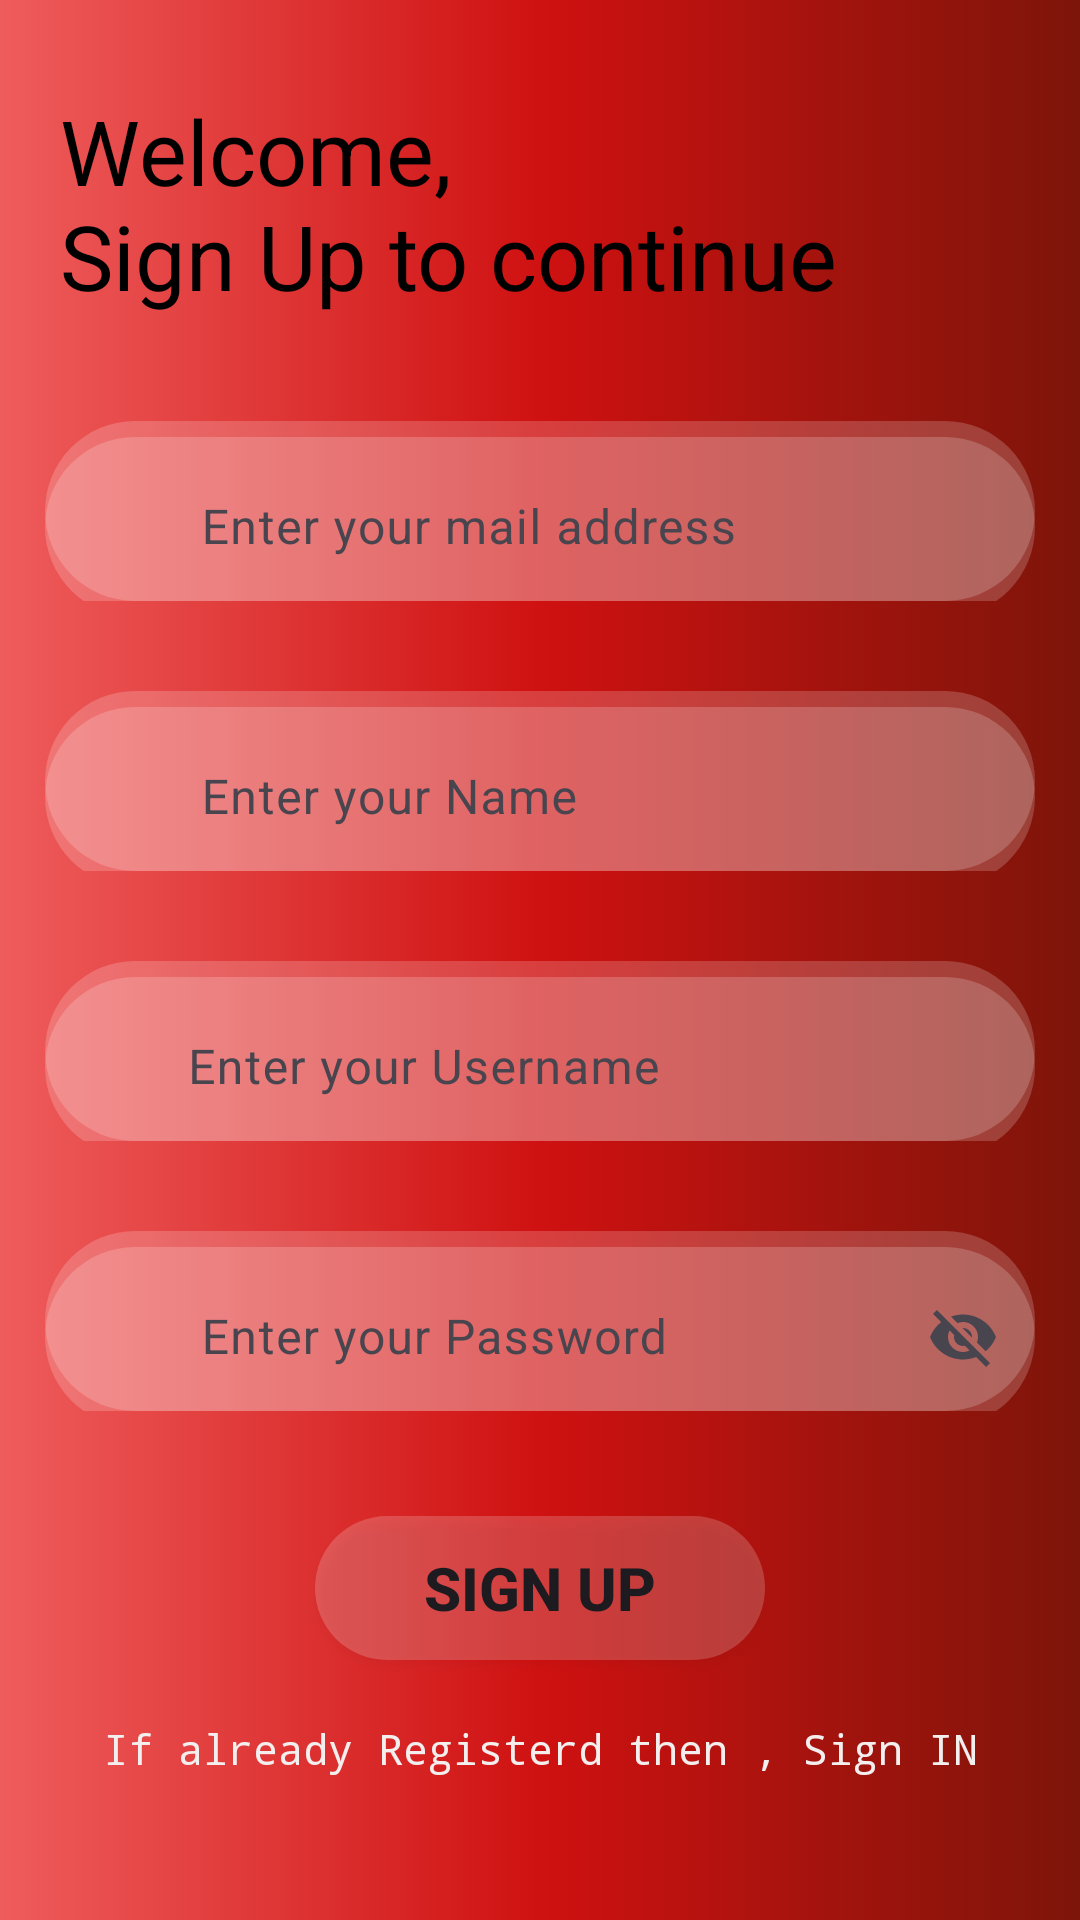

Here is an Android app screen rendered from its layout file. Give the layout XML and the strings, colors and styles it references.
<!-- AndroidManifest.xml: application theme Theme.UnderstandingLogcat -->
<!-- res/layout/activity_secondactivity.xml -->
<?xml version="1.0" encoding="utf-8"?>
<LinearLayout xmlns:android="http://schemas.android.com/apk/res/android"
    xmlns:app="http://schemas.android.com/apk/res-auto"
    xmlns:tools="http://schemas.android.com/tools"
    android:layout_width="match_parent"
    android:layout_height="match_parent"
    android:background="@drawable/mainbackground"
    android:orientation="vertical"

    tools:context=".SignUp">


    <TextView
        android:id="@+id/textView"
        android:layout_width="wrap_content"
        android:layout_height="wrap_content"
        android:text="Welcome,
                        Sign Up to continue"
        android:textSize="30dp"
        android:padding="20dp"
        android:includeFontPadding="true"

       android:fontFamily="sans-serif"
        android:layout_marginTop="10dp"
        android:textColor="@color/black"

        tools:layout_editor_absoluteX="168dp"
        tools:layout_editor_absoluteY="347dp" />

    <com.google.android.material.textfield.TextInputLayout
        android:layout_width="match_parent"
        android:layout_height="60dp"
        app:startIconDrawable="@drawable/baseline_person_24"
        app:helperText="Required"
        app:helperTextTextColor="#FF0600"
        android:background="@drawable/greybackground"
        android:layout_margin="15dp"


        >

        <com.google.android.material.textfield.TextInputEditText
            android:layout_width="match_parent"
            android:layout_height="60dp"
            android:id="@+id/etMail"
            android:background="@drawable/greybackground"
            android:hint="        Enter your mail address" />



    </com.google.android.material.textfield.TextInputLayout>



    <com.google.android.material.textfield.TextInputLayout
        android:layout_width="match_parent"
        android:layout_height="60dp"
        app:startIconDrawable="@drawable/baseline_person_24"
        app:helperText="Required"
        app:helperTextTextColor="#FF0600"
        android:background="@drawable/greybackground"
        android:layout_margin="15dp"

        >

        <com.google.android.material.textfield.TextInputEditText
            android:layout_width="match_parent"
            android:layout_height="60dp"
            android:id="@+id/etName"
            android:background="@drawable/greybackground"
            android:hint="        Enter your Name" />



    </com.google.android.material.textfield.TextInputLayout>



    <com.google.android.material.textfield.TextInputLayout
        android:layout_width="match_parent"
        android:layout_height="60dp"
        app:startIconDrawable="@drawable/baseline_person_24"
        app:helperText="Required"
        app:helperTextTextColor="#FF0600"
        android:background="@drawable/greybackground"


        android:layout_margin="15dp"
        >

        <com.google.android.material.textfield.TextInputEditText
            android:layout_width="match_parent"
            android:layout_height="60dp"
            android:inputType="text"
            android:id="@+id/etUsername"
            android:background="@drawable/greybackground"
            android:hint="       Enter your Username" />



    </com.google.android.material.textfield.TextInputLayout>

    <com.google.android.material.textfield.TextInputLayout
        android:layout_width="match_parent"
        android:layout_height="60dp"
        app:startIconDrawable="@drawable/baseline_person_24"
        app:helperText="Required"
        app:helperTextTextColor="#FF0600"
        android:background="@drawable/greybackground"
        app:endIconMode="password_toggle"

        android:layout_margin="15dp"
        >

        <com.google.android.material.textfield.TextInputEditText
            android:layout_width="match_parent"
            android:layout_height="60dp"
            android:inputType="text"
            android:id="@+id/etPassword"
            android:background="@drawable/greybackground"
            android:hint="        Enter your Password " />



    </com.google.android.material.textfield.TextInputLayout>



    <Button
        android:id="@+id/button"
        android:layout_width="150dp"
        android:layout_height="wrap_content"
        android:layout_gravity="center"
        android:layout_marginTop="20dp"
        android:background="@drawable/greybackground"
        android:gravity="center"
        android:shadowColor="@color/black"
        android:text="SIGN UP"
        android:textStyle="bold"
        android:textSize="20dp"/>

    <TextView
        android:id="@+id/tvsignin"
        android:layout_width="match_parent"
        android:layout_height="wrap_content"
        android:layout_gravity="center"
        android:layout_marginTop="20dp"
        android:gravity="center"
        android:fontFamily="monospace"

        android:textColor="#F4EFEF"
        android:text="If already Registerd then , Sign IN" />


</LinearLayout>
<!-- resources referenced by this layout -->
<resources>
  <!-- drawable greybackground (drawable) -->
  <?xml version="1.0" encoding="utf-8"?>
  <selector xmlns:android="http://schemas.android.com/apk/res/android">
  
      <item>
  
          <shape android:shape="rectangle">
  
              <solid android:color="#30ffffff" />
              <corners android:radius="50dp"/>
          </shape>
      </item>
  
  </selector>
  <!-- drawable mainbackground (drawable) -->
  <?xml version="1.0" encoding="utf-8"?>
  <selector xmlns:android="http://schemas.android.com/apk/res/android">
       <item>
           <shape android:shape="rectangle">
                 <gradient
                     android:startColor="#EF5C5C"
                     android:centerColor="#CF1111"
                     android:endColor="#7D150A"/>
           </shape>
       </item>
  
  </selector>
  <style name="Theme.UnderstandingLogcat" parent="Base.Theme.UnderstandingLogcat" />
  <style name="Base.Theme.UnderstandingLogcat" parent="Theme.Material3.DayNight.NoActionBar">
          
          
      </style>
  <!-- not gathered from this repository: default colours our renderer supplied (Android Studio template values) -->
  <color name="black">#FF000000</color>
</resources>
